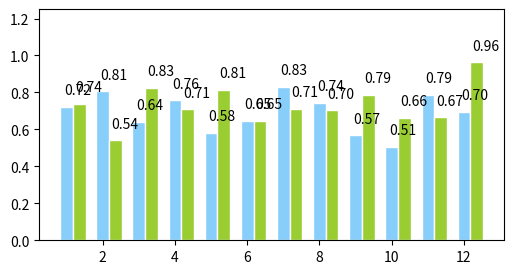

Here is the Python script that generated this plot:
# -*- coding: UTF-8 -*-
import numpy as np
from matplotlib import pyplot as plt

plt.figure(figsize=(6, 3),dpi=200)
n = 12
X = np.arange(n) + 1
# X是1,2,3,4,5,6,7,8,柱的个数
# numpy.random.uniform(low=0.0, high=1.0, size=None), normal
# uniform均匀分布的随机数，normal是正态分布的随机数，0.5-1均匀分布的数，一共有n个
Y1 = np.random.uniform(0.5, 1.0, n)
Y2 = np.random.uniform(0.5, 1.0, n)
plt.bar(X, Y1, width=0.35, facecolor='lightskyblue', edgecolor='white')
# width:柱的宽度
plt.bar(X + 0.35, Y2, width=0.35, facecolor='yellowgreen', edgecolor='white')
# 水平柱状图plt.barh，属性中宽度width变成了高度height
# 打两组数据时用+
# facecolor柱状图里填充的颜色
# edgecolor是边框的颜色
# 想把一组数据打到下边，在数据前使用负号
# plt.bar(X, -Y2, width=width, facecolor='#ff9999', edgecolor='white')
# 给图加text
for x, y in zip(X, Y1):
    plt.text(x + 0.3, y + 0.05, '%.2f' % y, ha='center', va='bottom')

for x, y in zip(X, Y2):
    plt.text(x + 0.6, y + 0.05, '%.2f' % y, ha='center', va='bottom')
plt.ylim(0, +1.25)
plt.show()